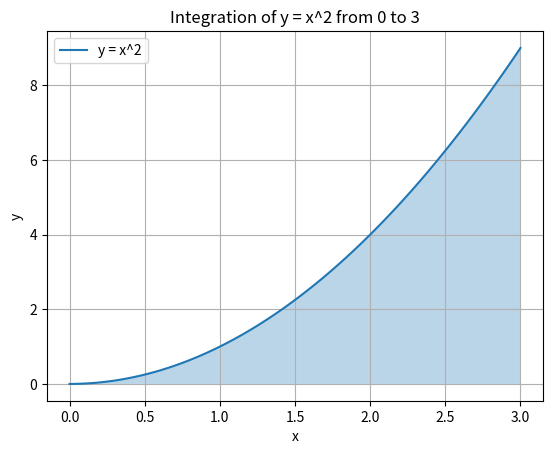

This chart was generated by the following Python code:
import sympy as sp
import numpy as np
import matplotlib.pyplot as plt

# Define variable
x = sp.symbols('x')

# Define function
f = x**2

# Indefinite integration
indefinite_integral = sp.integrate(f, x)

print("Function:")
print(f)

print("\nIndefinite Integral:")
print(indefinite_integral)

# Definite integration from 0 to 3
definite_integral = sp.integrate(f, (x, 0, 3))

print("\nDefinite Integral from 0 to 3:")
print(definite_integral)

# Visualization
x_values = np.linspace(0, 3, 100)
y_values = x_values**2

plt.plot(x_values, y_values, label="y = x^2")
plt.fill_between(x_values, y_values, alpha=0.3)

plt.xlabel("x")
plt.ylabel("y")
plt.title("Integration of y = x^2 from 0 to 3")
plt.legend()
plt.grid(True)
plt.show()
